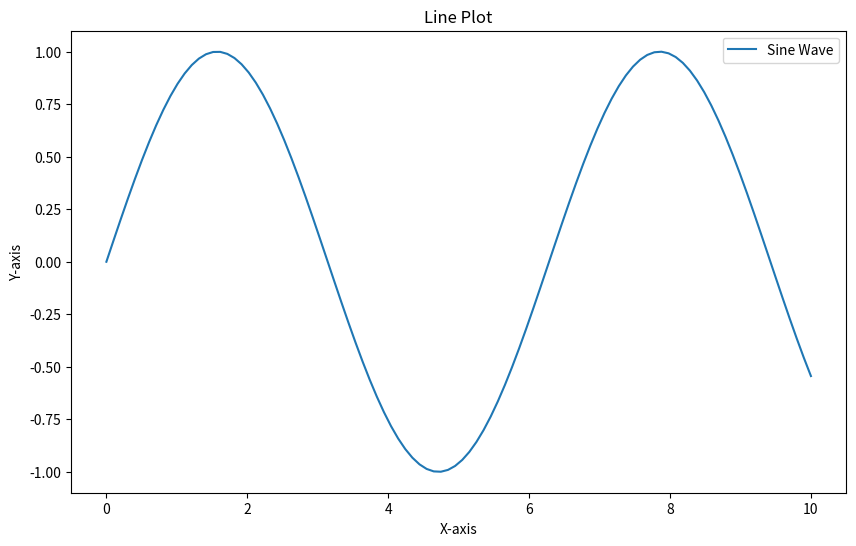
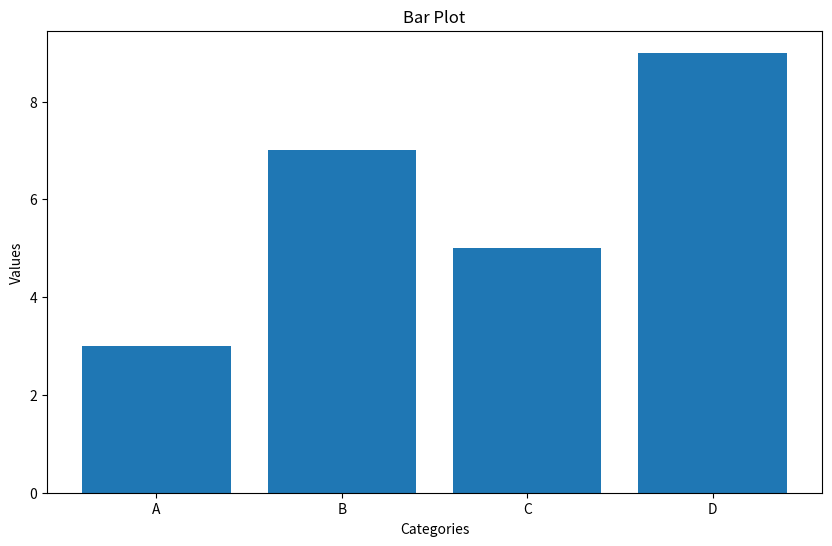
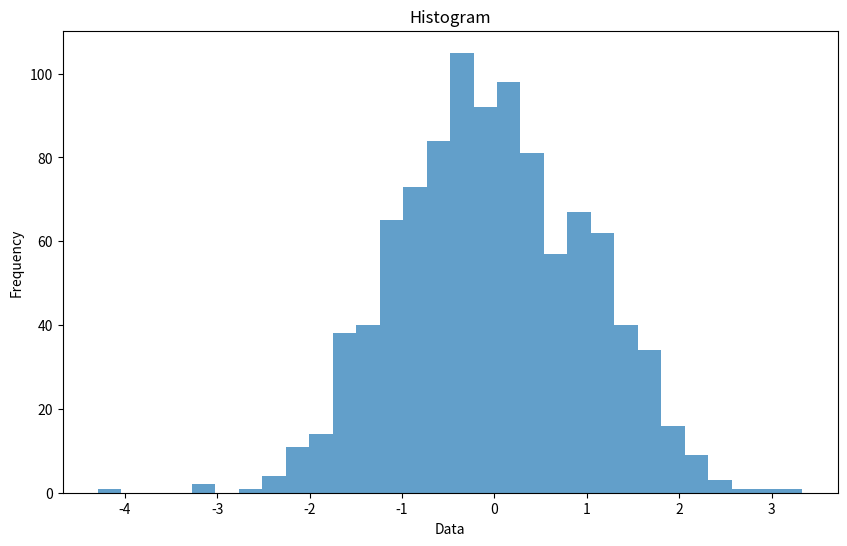
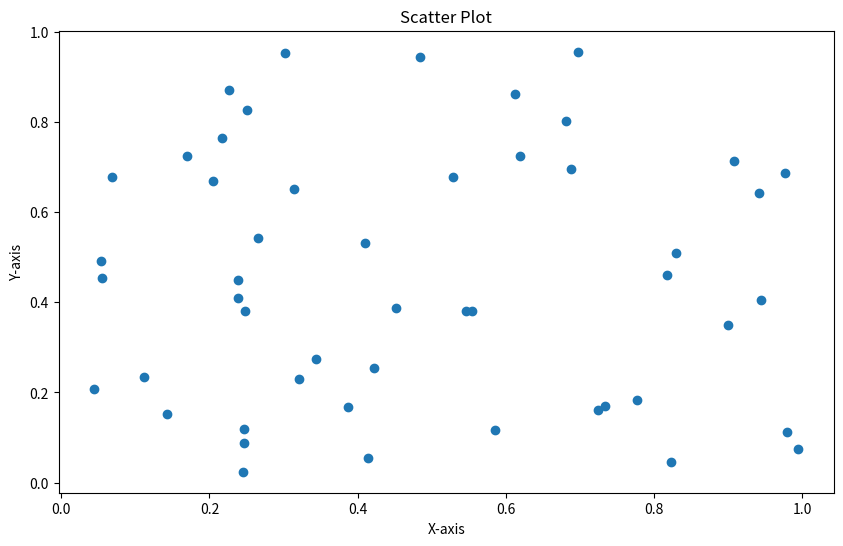

Reproduce these figures in Python, in order.
"""
Introduction and Explanation:
Matplotlib is a comprehensive library for creating static, animated, and interactive visualizations in Python. Understanding different types of plots and their use cases is crucial for effective data visualization.

Key Points:
- Line plots: Display data as a series of points connected by straight line segments.
- Bar plots: Represent categorical data with rectangular bars.
- Histograms: Show the distribution of numerical data.
- Scatter plots: Display values for typically two variables as points.

Example Program:
"""

import matplotlib.pyplot as plt
import numpy as np

# Line plot
x = np.linspace(0, 10, 100)
y = np.sin(x)

plt.figure(figsize=(10, 6))
plt.plot(x, y, label='Sine Wave')
plt.title('Line Plot')
plt.xlabel('X-axis')
plt.ylabel('Y-axis')
plt.legend()
plt.show()

# Bar plot
categories = ['A', 'B', 'C', 'D']
values = [3, 7, 5, 9]

plt.figure(figsize=(10, 6))
plt.bar(categories, values)
plt.title('Bar Plot')
plt.xlabel('Categories')
plt.ylabel('Values')
plt.show()

# Histogram
data = np.random.randn(1000)

plt.figure(figsize=(10, 6))
plt.hist(data, bins=30, alpha=0.7)
plt.title('Histogram')
plt.xlabel('Data')
plt.ylabel('Frequency')
plt.show()

# Scatter plot
x = np.random.rand(50)
y = np.random.rand(50)

plt.figure(figsize=(10, 6))
plt.scatter(x, y)
plt.title('Scatter Plot')
plt.xlabel('X-axis')
plt.ylabel('Y-axis')
plt.show()

"""
Summary:
Matplotlib supports various types of plots including line plots, bar plots, histograms, and scatter plots. Each plot type serves a specific purpose and is useful for different kinds of data visualization tasks.
"""

